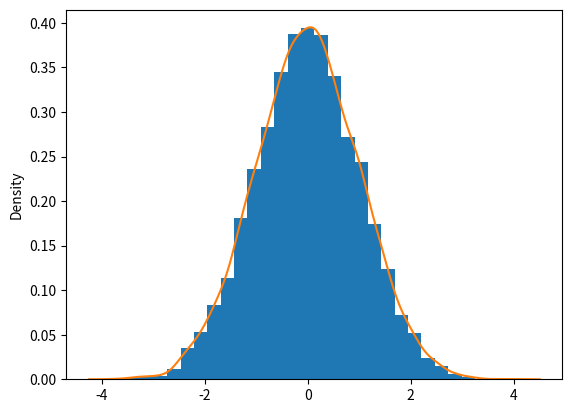

Source code (Python):
# normal 產生常態分佈函數的隨機數(可設定平均值及標準差)
# normal 傳回實數,無特定range
# seaborn.kdeplot 繪製常態分佈曲線非常方便
import matplotlib.pyplot as plt
import numpy as np
import seaborn as sns

mu = 0
sigma = 1
s = np.random.normal(mu, sigma, 10000)

count, bins, ignored = plt.hist(s, 30, density=True)
# plt.plot(bins, 1/(sigma * np.sqrt( 2* np.pi)) * np.exp( -(bins - mu)**2 / (2*sigma**2)) , linewidth=2, color='r')
sns.kdeplot(s)
plt.show()